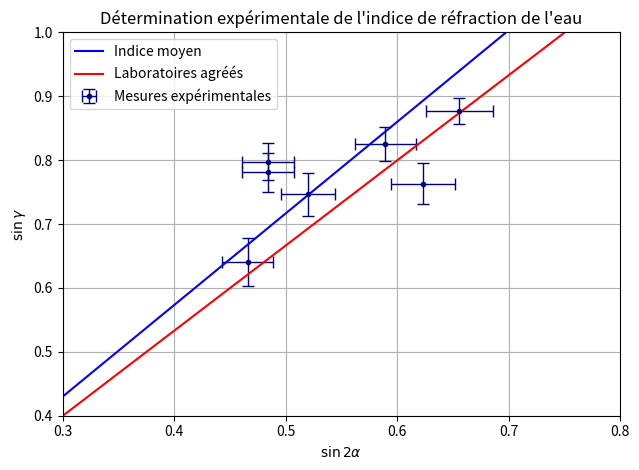

Reproduce this figure in Python.
#!/usr/bin/env python3

import matplotlib.pyplot as plt
import numpy as np
import math

data = {
    "6": {
        "h": 3.1,
        "y": 12.6,
        "x": 18.4
    },

    "7": {
        "h": 2.4,
        "y": 8.4,
        "x": 7
    },

    "8": {
        "h": 3.5,
        "y": 3.4,
        "x": 6.2
    },

    "9": {
        "h": 3.3,
        "y": 20.3,
        "x": 24
    },

    "10": {
        "h": 2.5,
        "y": 5.6,
        "x": 7.4
    },

    "11": {
        "h": 2.7,
        "y": 3.3,
        "x": 3.7
    },

    "12": {
        "h": 2.5,
        "y": 5.6,
        "x": 7
    }
}

if __name__=="__main__":
    print("Snellius : making figure")

    # Computing the sinuses
    sing = []
    sing_e = []
    sina = []
    sin2a_e = []

    for i in data:
        sing.append(np.sin((np.pi / 2) - np.arctan(data[i]["y"] / data[i]["x"])))
        sing_e.append(np.abs( ( (1) / (np.sqrt(data[i]["x"]**2 + data[i]["y"]**2)) ) - ( (data[i]["x"]**2) / ( (data[i]["x"]**2 + data[i]["y"]**2)**(3/2) ) ) ) * data[i]["x"]/20 \
                      + np.abs( (-1 * data[i]["y"] * data[i]["x"])/( (data[i]["x"]**2 + data[i]["y"]**2)**(3/2) ) ) * data[i]["y"]/20)
        sina.append(data[i]["h"] / 10)
        sin2a_e.append( np.abs( ( 2 * np.cos( 2 * np.arcsin(data[i]["h"]/10) ) )/( np.sqrt(10**2 - data[i]["h"]**2) ) ) * data[i]["h"]/20 \
                        + np.abs( ( -2 * np.cos( 2 * np.arcsin(data[i]["h"]/10) * data[i]["h"] ) )/( 10 * np.sqrt( 10**2 - data[i]["h"]**2 ) ) ) * 0.1 )

    alpha = np.arcsin(sina)
    sin2a = np.sin(2 * alpha)

    # Plotting our data
    plt.errorbar(sin2a, sing, sing_e, sin2a_e, fmt='o', color='navy', linewidth=1, capsize=4, ms=3)

    # Computing the mean coefficient
    coefs = sing / sin2a
    coef_moy = np.mean(coefs)

    x = np.arange(0, 1, 0.0001)
    y = coef_moy * x

    print("Coefficient moyen : " + str(coef_moy))

    # Plotting our regression
    plt.plot(x, y, color='blue')

    # Plotting the theorical line
    yr = (1.333 / 1.000293) * x
    plt.plot(x, yr, color='red')

    # Making the graph nice
    plt.title("Détermination expérimentale de l'indice de réfraction de l'eau")
    plt.xlabel("$\\sin 2\\alpha$")
    plt.ylabel("$\\sin \\gamma$")
    plt.legend(["Indice moyen", "Laboratoires agréés", "Mesures expérimentales"])
    plt.tight_layout()
    plt.margins(0, 0)
    plt.xlim([0.3, 0.8])
    plt.ylim([0.4, 1])
    plt.grid()

    # Saving the graph
    plt.savefig("snellius.svg", format="svg")
